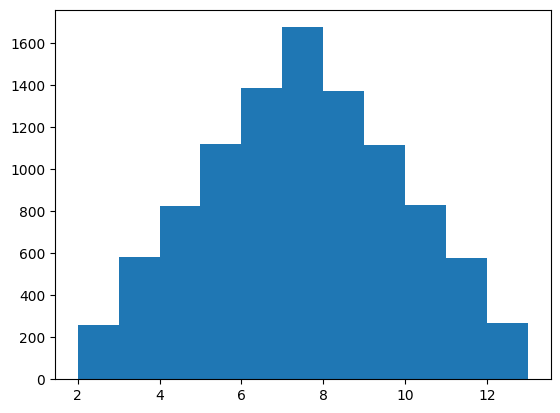

Generate this figure with matplotlib: (Note: this script raises an exception after producing the figure.)
#!/usr/bin/python
# -*- coding: UTF-8 -*-
"""
功能：模拟掷骰子，新增模拟投掷两个骰子，新增可视化投掷两个骰子，新增直方图可视化掷两个色子
日期：2018.10.16
版本：4.0
"""
import random
import matplotlib.pyplot as plt

plt.rcParams['font.sans-serif']=['SimHei']
plt.rcParams['axes.unicode_minus']=False

def roll_dice():
    """
    模拟掷骰子
    """
    roll = random.randint(1,6)
    return roll

def main():
    """
    主函数
    """
    total_times = 10000

    #记录骰子的结果
    roll_list = []


    for i in range(total_times):
        roll1 = roll_dice()
        roll2 = roll_dice()
        roll_list.append(roll1 + roll2)

    #数据可视化

    plt.hist(roll_list,bins=range(2,14),normed=1,edgecolor='black',linewidth=1)
    plt.title('骰子点数统计')
    plt.xlabel('点数')
    plt.ylabel('频率')
    plt.show()

if __name__ == '__main__':
    main()